Labelled photos from "100_whole_foods", an image-classification folder in PaingLinHtike/Nutrify. The possible labels are: almonds, apple, apricot fruit, asparagus, avocado, bacon, bagel, banana, beef meat, beetroot, bell pepper, black beans, blackberries, blueberries, bread, broccoli, brown rice, butter, cabbage, cantaloupe melon, carrots, cashews, cauliflower, celery, cheddar cheese, cherries, chia seeds, chicken breast, chicken thigh, chicken wings, chickpeas, coconut, cod fish, corn, crab, cucumber, dates fruit, duck breast, egg, eggplant, figs fruit, garlic, grapefruit, grapes, green beans, ham, honey, kidney beans, kiwi fruit, lamb chop, lentils, lettuce, lobster, mango fruit, milk, mozzarella cheese, mushrooms, noodles, oats, onion, orange fruit, papaya fruit, pasta, peach fruit, peanut butter, peanuts, pear fruit, peas, pineapple, pistachios, plum fruit, pomegranate, popcorn, pork chop, potato, pumpkin, pumpkin seeds, radish, raspberries, rice, salmon fish, sardines, sesame seeds, shrimp, soybeans, spinach, squid, strawberries, sunflower seeds, sweet potato, tilapia fish, tofu, tomato, tuna fish, turkey breast, turnip, walnuts, watermelon, yogurt, zucchini.

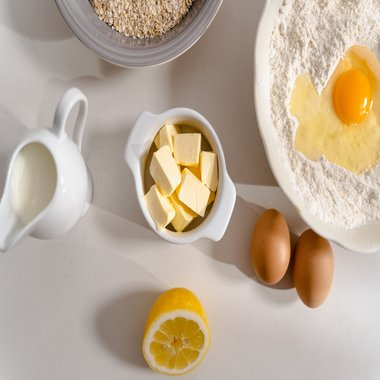
Label: butter

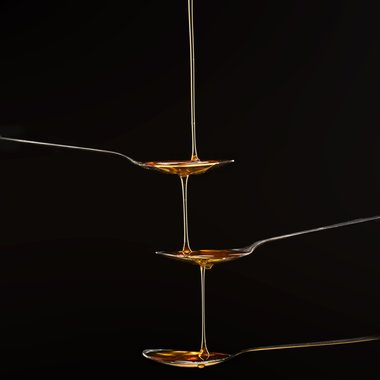
Label: honey

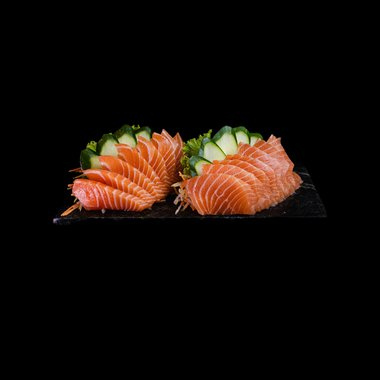
Label: salmon fish

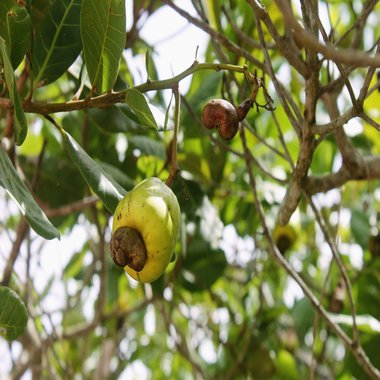
Label: cashews

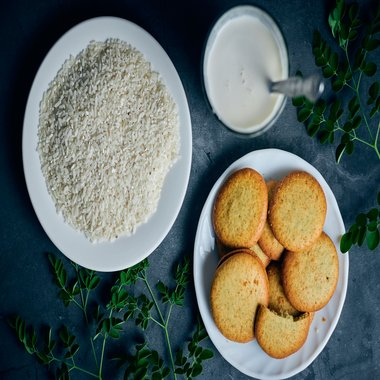
Label: rice

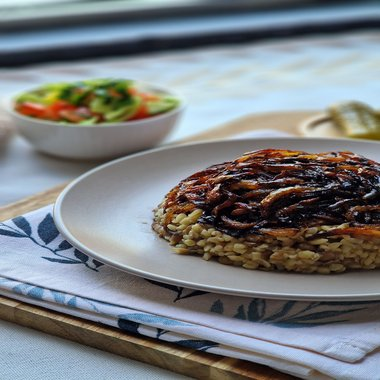
Label: brown rice
